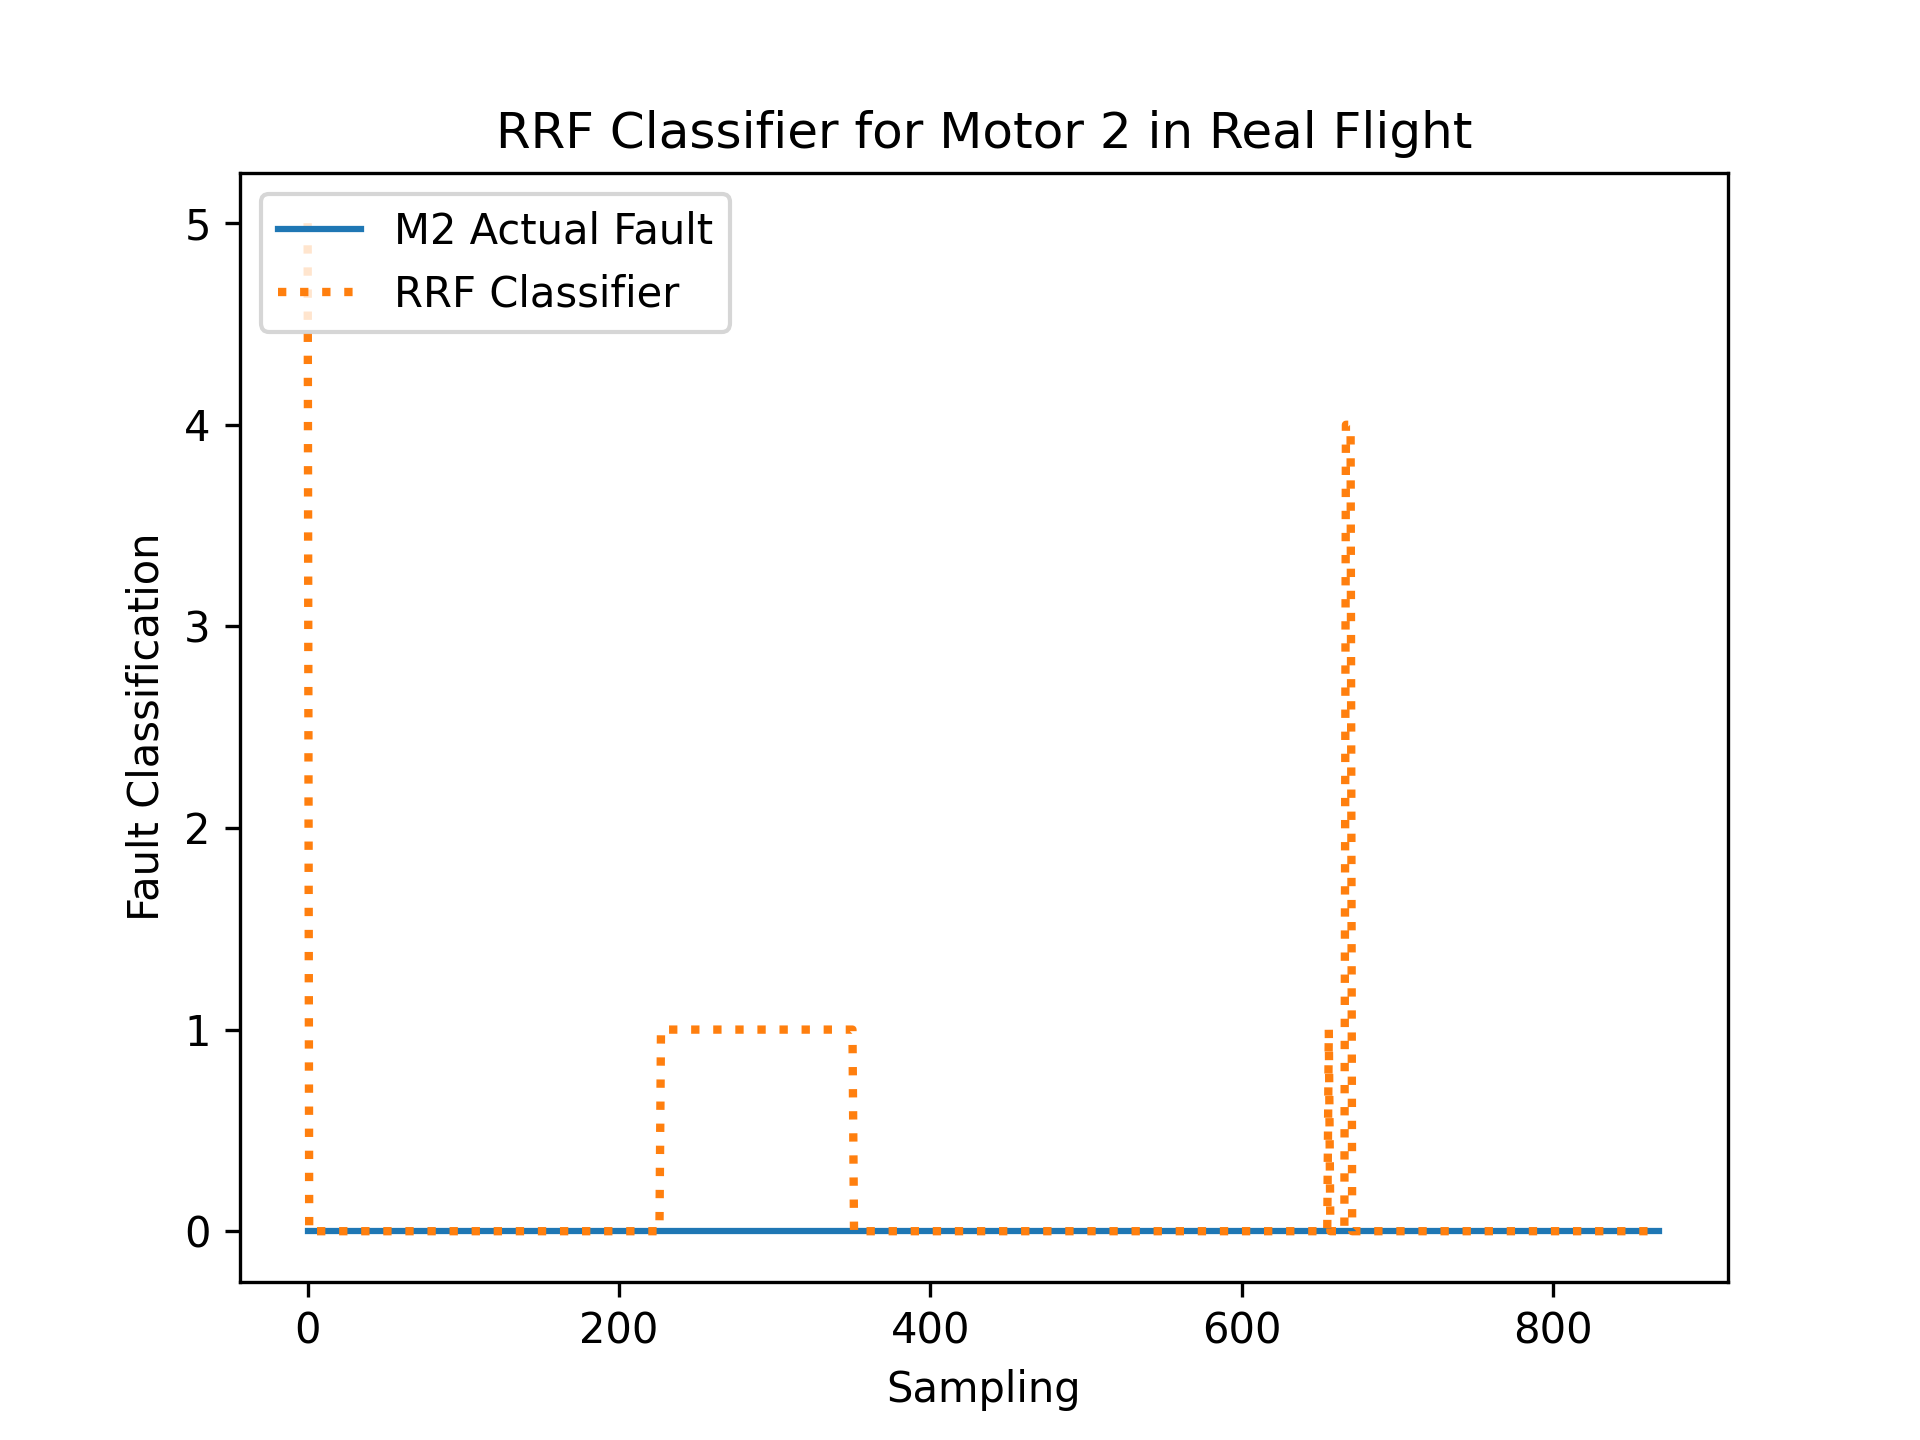

The data file committed next to this chart (first rows):
R, RDes, P, PDes, Y, YDes, FaultIn
0.03997, 20.49, -0.001724, 5.18, 0.215, 0.06126, 0
0.02388, 20.49, 0.004313, 5.184, 0.2071, 0.06254, 0
0.04153, 20.49, 0.02301, 5.181, 0.2439, 0.0622, 0
-0.008698, 20.49, -0.007767, 5.184, 0.245, 0.0623, 0
0.0353, 20.49, -0.04709, 5.18, 0.2219, 0.06209, 0
-0.00654, 20.48, -0.007774, 5.188, 0.2123, 0.0623, 0
0.01124, 20.48, -0.05164, 5.189, 0.2477, 0.06134, 0
0.031, 20.48, -0.01248, 5.187, 0.2312, 0.06194, 0
-0.005165, 20.48, -0.01688, 5.188, 0.2468, 0.0622, 0
-0.02116, 20.48, -0.02924, 5.189, 0.1935, 0.0615, 0
0.0423, 20.48, 0.03931, 5.185, 0.1141, 0.06161, 0
0.02146, 20.48, -0.05193, 5.184, 0.16, 0.06121, 0
-0.01382, 20.48, -0.03033, 5.187, 0.227, 0.06212, 0
0.01181, 20.49, 0.1069, 5.178, 0.2962, 0.06453, 0
-0.06538, 20.49, 0.06558, 5.192, 0.2203, 0.05933, 0
-0.04871, 20.48, 0.134, 5.185, 0.06385, 0.05964, 0
0.03595, 20.47, -0.04236, 5.183, 0.144, 0.06199, 0
0.04782, 20.48, -0.04225, 5.191, 0.2347, 0.06056, 0
-0.04683, 20.48, -0.02295, 5.196, 0.1513, 0.05987, 0
-0.08635, 20.48, 0.05056, 5.205, 0.1257, 0.05918, 0
0.01266, 20.49, 0.03921, 5.202, 0.321, 0.06373, 0
0.2203, 20.49, 0.02276, 5.182, 0.467, 0.06508, 0
0.05591, 20.49, -0.005942, 5.167, 0.1328, 0.05894, 0
-0.4459, 20.48, -0.06384, 5.208, -0.3065, 0.05425, 0
-0.116, 20.47, -0.04075, 5.23, 0.1896, 0.06493, 0
0.4202, 20.48, 0.03796, 5.183, 0.3531, 0.05868, 0
-0.05871, 20.48, 0.07295, 5.178, -0.3825, 0.05267, 0
0.04193, 20.53, 0.548, 5.214, 0.3979, 0.06889, 0
0.04731, 20.43, -0.8367, 5.201, 0.2525, 0.06215, 0
0.6773, 20.44, -1.184, 5.238, 0.9284, 0.0639, 0
-1.676, 20.59, 0.9951, 5.294, 0.6658, 0.0589, 0
-0.6859, 20.57, 0.7664, 5.307, 0.3866, 0.05666, 0
0.8012, 20.51, 0.1489, 5.155, -0.6629, 0.05387, 0
0.3136, 20.51, 0.3465, 5.247, 0.1462, 0.05872, 0
-0.8541, 20.5, 0.1887, 5.326, 0.855, 0.07163, 0
-0.9777, 20.43, -0.482, 5.289, 0.2064, 0.06243, 0
0.665, 20.48, 0.3957, 5.15, 0.2311, 0.0642, 0
0.1743, 20.38, -1.076, 5.245, -0.6438, 0.04908, 0
0.1367, 20.41, -0.2063, 5.254, 0.002175, 0.05899, 0
0.03574, 20.45, 0.2654, 5.292, 0.4298, 0.06764, 0
0.3054, 20.43, -0.4068, 5.219, 0.6121, 0.05674, 0
0.147, 20.48, 0.2614, 5.225, 0.665, 0.06767, 0
-0.5482, 20.45, -0.02464, 5.284, -0.02906, 0.05489, 0
0.1421, 20.43, -0.05344, 5.281, 0.1237, 0.06184, 0
0.3534, 20.44, -0.2927, 5.22, -0.2461, 0.06585, 0
-0.274, 20.48, 0.6603, 5.263, 0.9017, 0.06692, 0
0.1023, 20.44, -0.05339, 5.282, 0.8742, 0.07276, 0
0.819, 20.42, -0.6617, 5.182, -0.1934, 0.06232, 0
-0.3634, 20.48, 0.3613, 5.278, 0.7374, 0.06126, 0
-0.08441, 20.39, -0.6747, 5.282, -0.5162, 0.05369, 0
-0.1464, 20.48, 0.3845, 5.256, 0.1098, 0.06023, 0
0.07476, 20.47, 0.3185, 5.239, 0.9067, 0.06837, 0
0.8783, 20.47, -0.02383, 5.2, -0.06, 0.05707, 0
-0.2374, 20.45, -0.1437, 5.24, 0.4876, 0.06546, 0
0.1724, 20.45, 0.001261, 5.276, -0.4282, 0.04704, 0
-0.1621, 20.43, -0.1022, 5.237, -0.001791, 0.06003, 0
0.4962, 20.46, 0.02713, 5.252, 0.8389, 0.08062, 0
-0.215, 20.45, 0.439, 5.282, 0.1028, 0.06318, 0
-0.49, 20.51, 0.7934, 5.268, 0.3764, 0.05303, 0
-0.1981, 20.45, -0.09774, 5.278, 0.2024, 0.06667, 0
... 810 more rows
